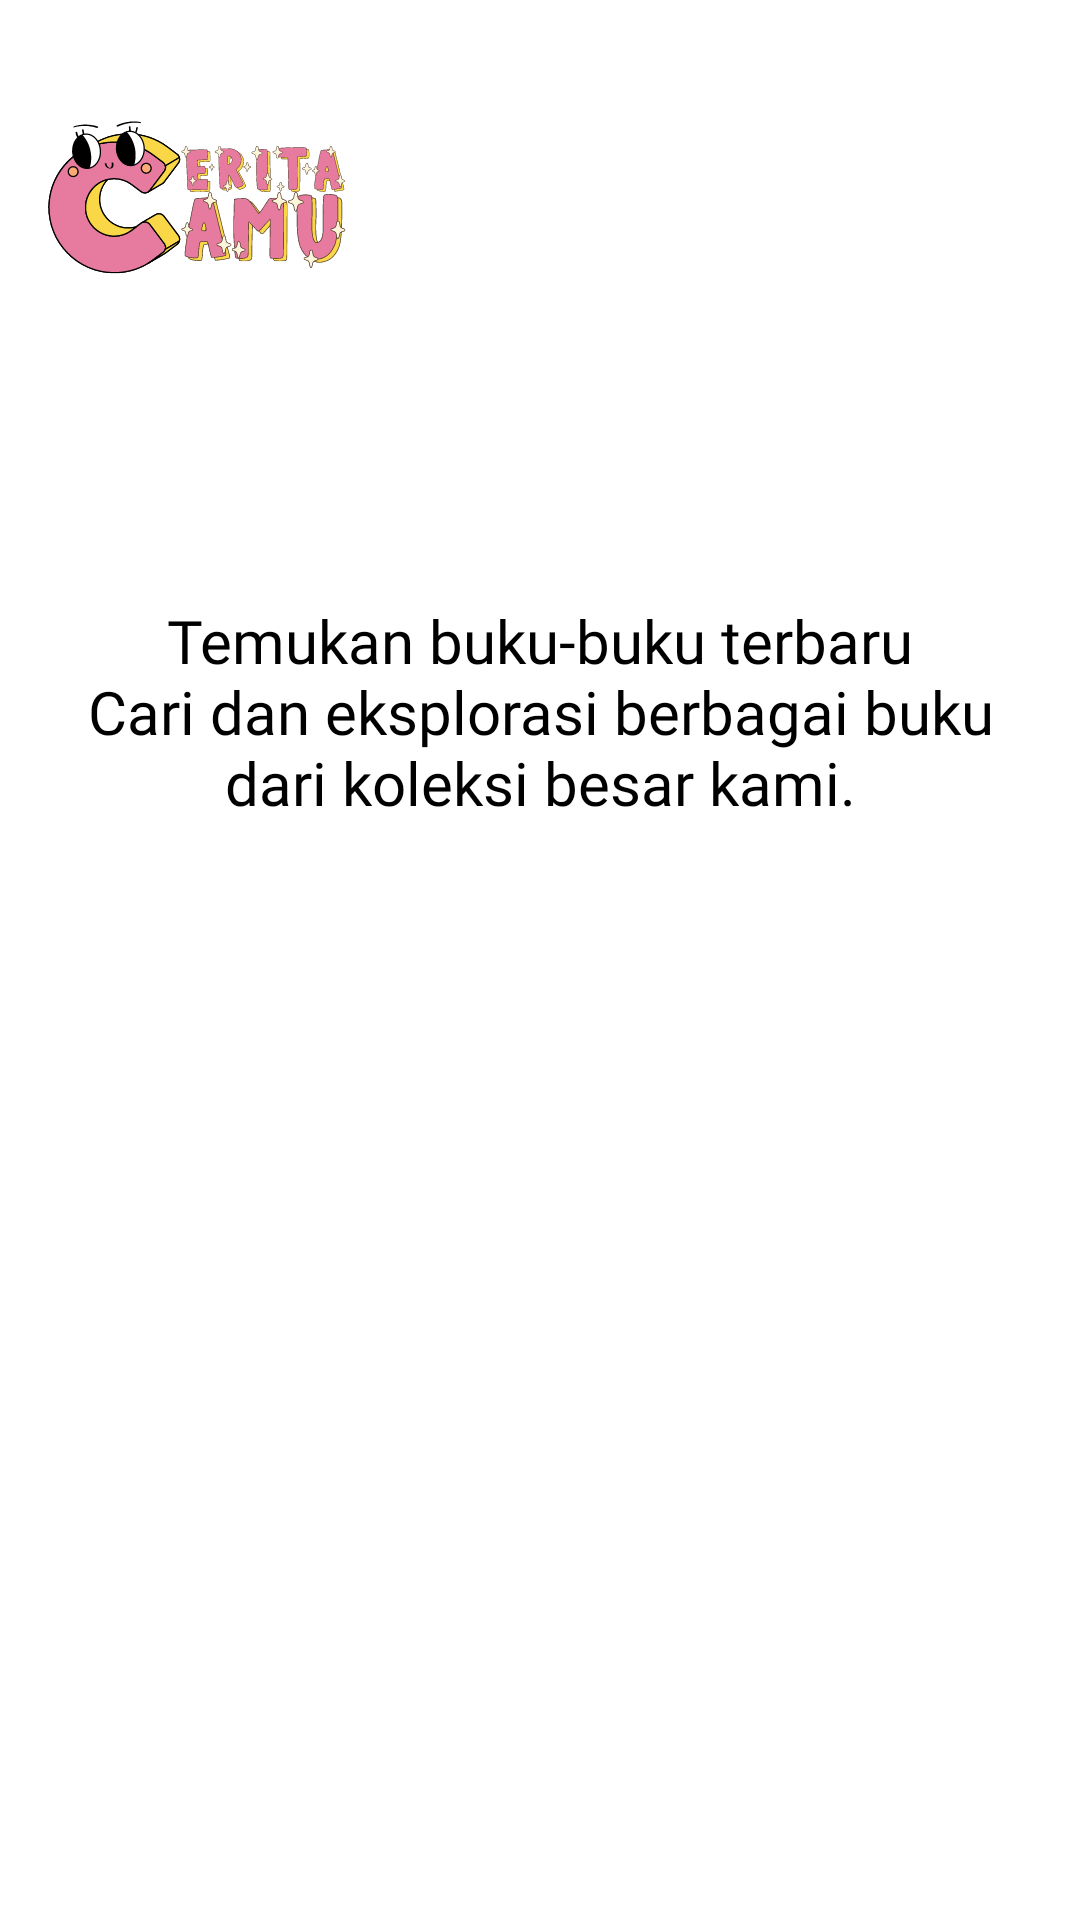

Produce the Android XML layout that renders to this screen, including the resource entries it uses.
<!-- AndroidManifest.xml: application theme Theme.CeritaKamu -->
<!-- res/layout/onboarding_2.xml -->
<?xml version="1.0" encoding="utf-8"?>
<RelativeLayout
    xmlns:android="http://schemas.android.com/apk/res/android"
    xmlns:tools="http://schemas.android.com/tools"
    android:layout_width="match_parent"
    android:layout_height="match_parent"
    android:background="@color/white"
    android:orientation="vertical">

    <ImageView
        android:id="@+id/logo"
        android:layout_width="100dp"
        android:layout_height="100dp"
        android:layout_marginStart="16dp"
        android:layout_marginTop="16dp"
        android:contentDescription="@string/app_logo"
        android:src="@drawable/logo"
        tools:ignore="ImageContrastCheck" />

    <RelativeLayout
        android:id="@+id/onboarding_section"
        android:layout_width="match_parent"
        android:layout_height="wrap_content">

        <ImageView
            android:id="@+id/onboarding_image"
            android:layout_width="match_parent"
            android:layout_height="wrap_content"
            android:contentDescription="@string/gambar_onboarding"
            android:scaleType="fitXY"
            android:src="@drawable/onboarding2"
            tools:ignore="ImageContrastCheck" />

        <TextView
            android:id="@+id/onboarding_text"
            android:layout_width="wrap_content"
            android:layout_height="wrap_content"
            android:layout_alignParentEnd="true"
            android:layout_marginStart="17dp"
            android:layout_marginTop="200dp"
            android:layout_marginEnd="17dp"
            android:background="@android:color/transparent"
            android:fontFamily="@font/bryndan"
            android:gravity="center"
            android:text="@string/text_onboarding2"
            android:textColor="@color/black"
            android:textSize="20sp"
            tools:ignore="RelativeOverlap" />

    </RelativeLayout>

</RelativeLayout>
<!-- resources referenced by this layout -->
<resources>
  <color name="black">#FF000000</color>
  <color name="white">#FFFFFFFF</color>
  <!-- drawable logo: vector/xml drawable (drawable, 201208 chars, omitted) -->
  <string name="app_logo">Logo</string>
  <string name="gambar_onboarding">Gambar onboarding</string>
  <string name="text_onboarding2">Temukan buku-buku terbaru\nCari dan eksplorasi berbagai buku dari koleksi besar kami.</string>
  <style name="Theme.CeritaKamu" parent="Theme.MaterialComponents.DayNight.DarkActionBar">
          
          <item name="colorPrimary">@color/purple_500</item>
          <item name="colorPrimaryVariant">@color/purple_700</item>
          <item name="colorOnPrimary">@color/white</item>
          
          <item name="colorSecondary">@color/teal_200</item>
          <item name="colorSecondaryVariant">@color/teal_700</item>
          <item name="colorOnSecondary">@color/black</item>
          
          <item name="android:statusBarColor">?attr/colorPrimaryVariant</item>
          
      </style>
  <color name="purple_500">#f5a1c6</color>
  <color name="purple_700">#e67b9f</color>
  <color name="teal_200">#f9c5db</color>
  <color name="teal_700">#ffe9f2</color>
</resources>
